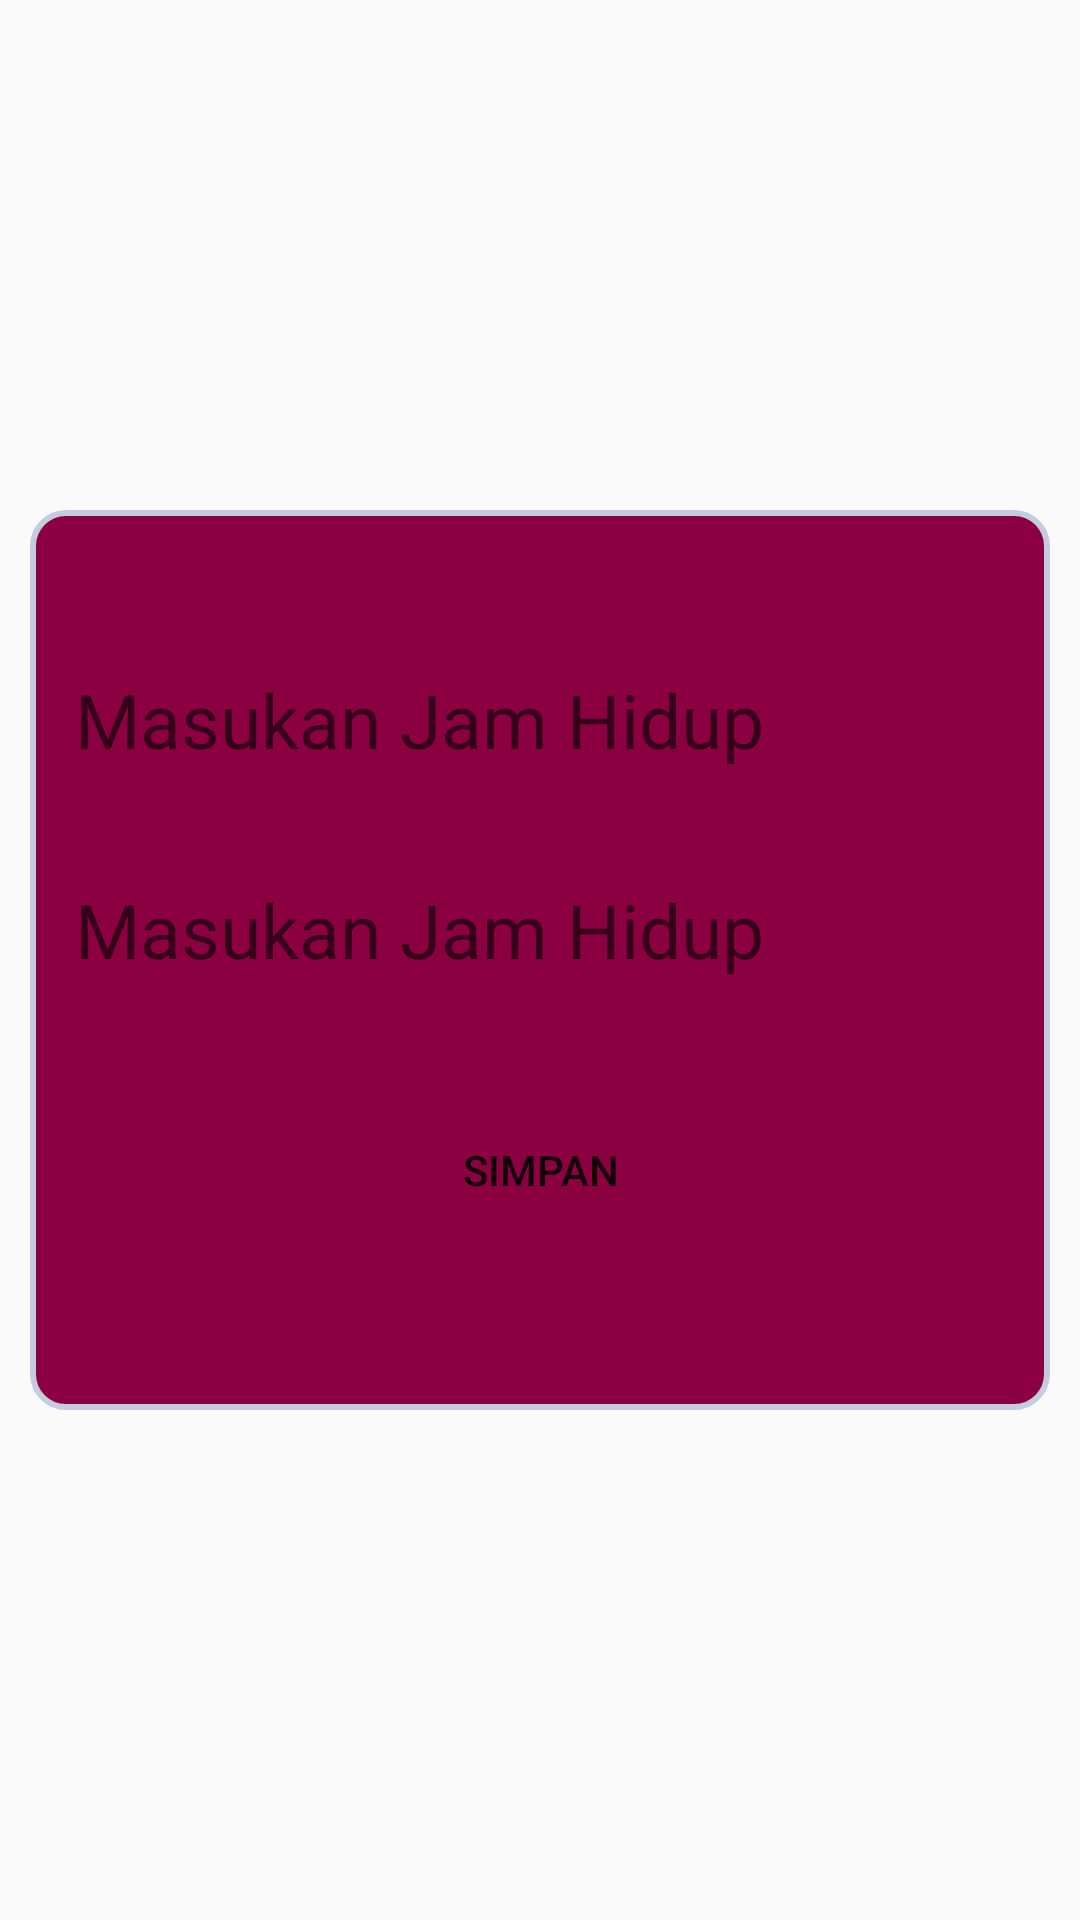

Write the Android layout XML for this screen, with the resource values it uses.
<!-- AndroidManifest.xml: application theme Theme.Siput -->
<!-- res/layout/activity_set_jadwal_screen.xml -->
<?xml version="1.0" encoding="utf-8"?>
<ScrollView xmlns:android="http://schemas.android.com/apk/res/android"
    xmlns:app="http://schemas.android.com/apk/res-auto"
    xmlns:tools="http://schemas.android.com/tools"
    android:layout_width="match_parent"
    android:layout_height="match_parent"
    tools:context=".ui.SetJadwal_Screen">
    <LinearLayout
        android:layout_gravity="center"
        android:gravity="center"
        android:layout_width="match_parent"
        android:layout_height="match_parent"
        android:orientation="vertical">
        <LinearLayout
            android:background="@drawable/shape1"
            android:layout_marginBottom="10dp"
            android:layout_marginRight="10dp"
            android:layout_marginLeft="10dp"
            android:layout_marginTop="10dp"
            android:layout_gravity="center"
            android:gravity="center"
            android:orientation="vertical"
            android:layout_width="match_parent"
            android:layout_height="300dp">
            <EditText
                android:id="@+id/jamon"
                android:background="@drawable/shape"
                android:layout_marginBottom="10dp"
                android:layout_marginRight="10dp"
                android:layout_marginLeft="10dp"
                android:layout_marginTop="10dp"
                android:textSize="25dp"
                android:hint="Masukan Jam Hidup"
                android:layout_width="match_parent"
                android:layout_height="50dp"/>
            <EditText
                android:id="@+id/jamoff"
                android:background="@drawable/shape"
                android:layout_marginBottom="10dp"
                android:layout_marginRight="10dp"
                android:layout_marginLeft="10dp"
                android:layout_marginTop="10dp"
                android:textSize="25dp"
                android:hint="Masukan Jam Hidup"
                android:layout_width="match_parent"
                android:layout_height="50dp"/>
            <Button
                android:onClick="Simpanjadwal"
                android:id="@+id/simpanjadwal"
                android:text="Simpan"
                android:background="@drawable/shape"
                android:layout_marginBottom="10dp"
                android:layout_marginRight="10dp"
                android:layout_marginLeft="10dp"
                android:layout_marginTop="10dp"
                android:layout_width="match_parent"
                android:layout_height="70dp"/>
        </LinearLayout>

    </LinearLayout>

</ScrollView>
<!-- resources referenced by this layout -->
<resources>
  <!-- drawable shape1 (drawable) -->
  <shape
      xmlns:android="http://schemas.android.com/apk/res/android"
      android:shape="rectangle"   >
  
      <solid
          android:color="#8B0041" >
      </solid>
  
      <stroke
          android:width="2dp"
          android:color="#C4CDE0" >
      </stroke>
  
      <padding
          android:left="5dp"
          android:top="5dp"
          android:right="5dp"
          android:bottom="5dp"    >
      </padding>
  
      <corners
          android:radius="11dp"   >
      </corners>
  
  </shape>
  <style name="Theme.Siput" parent="Theme.AppCompat.Light.NoActionBar">
          
          <item name="colorPrimary">@color/purple_500</item>
          <item name="colorPrimaryDark">@color/purple_700</item>
          <item name="colorAccent">@color/teal_200</item>
          
      </style>
  <!-- not gathered from this repository: default colours our renderer supplied (Android Studio template values) -->
  <color name="purple_500">#FF6200EE</color>
  <color name="purple_700">#FF3700B3</color>
  <color name="teal_200">#FF03DAC5</color>
</resources>
